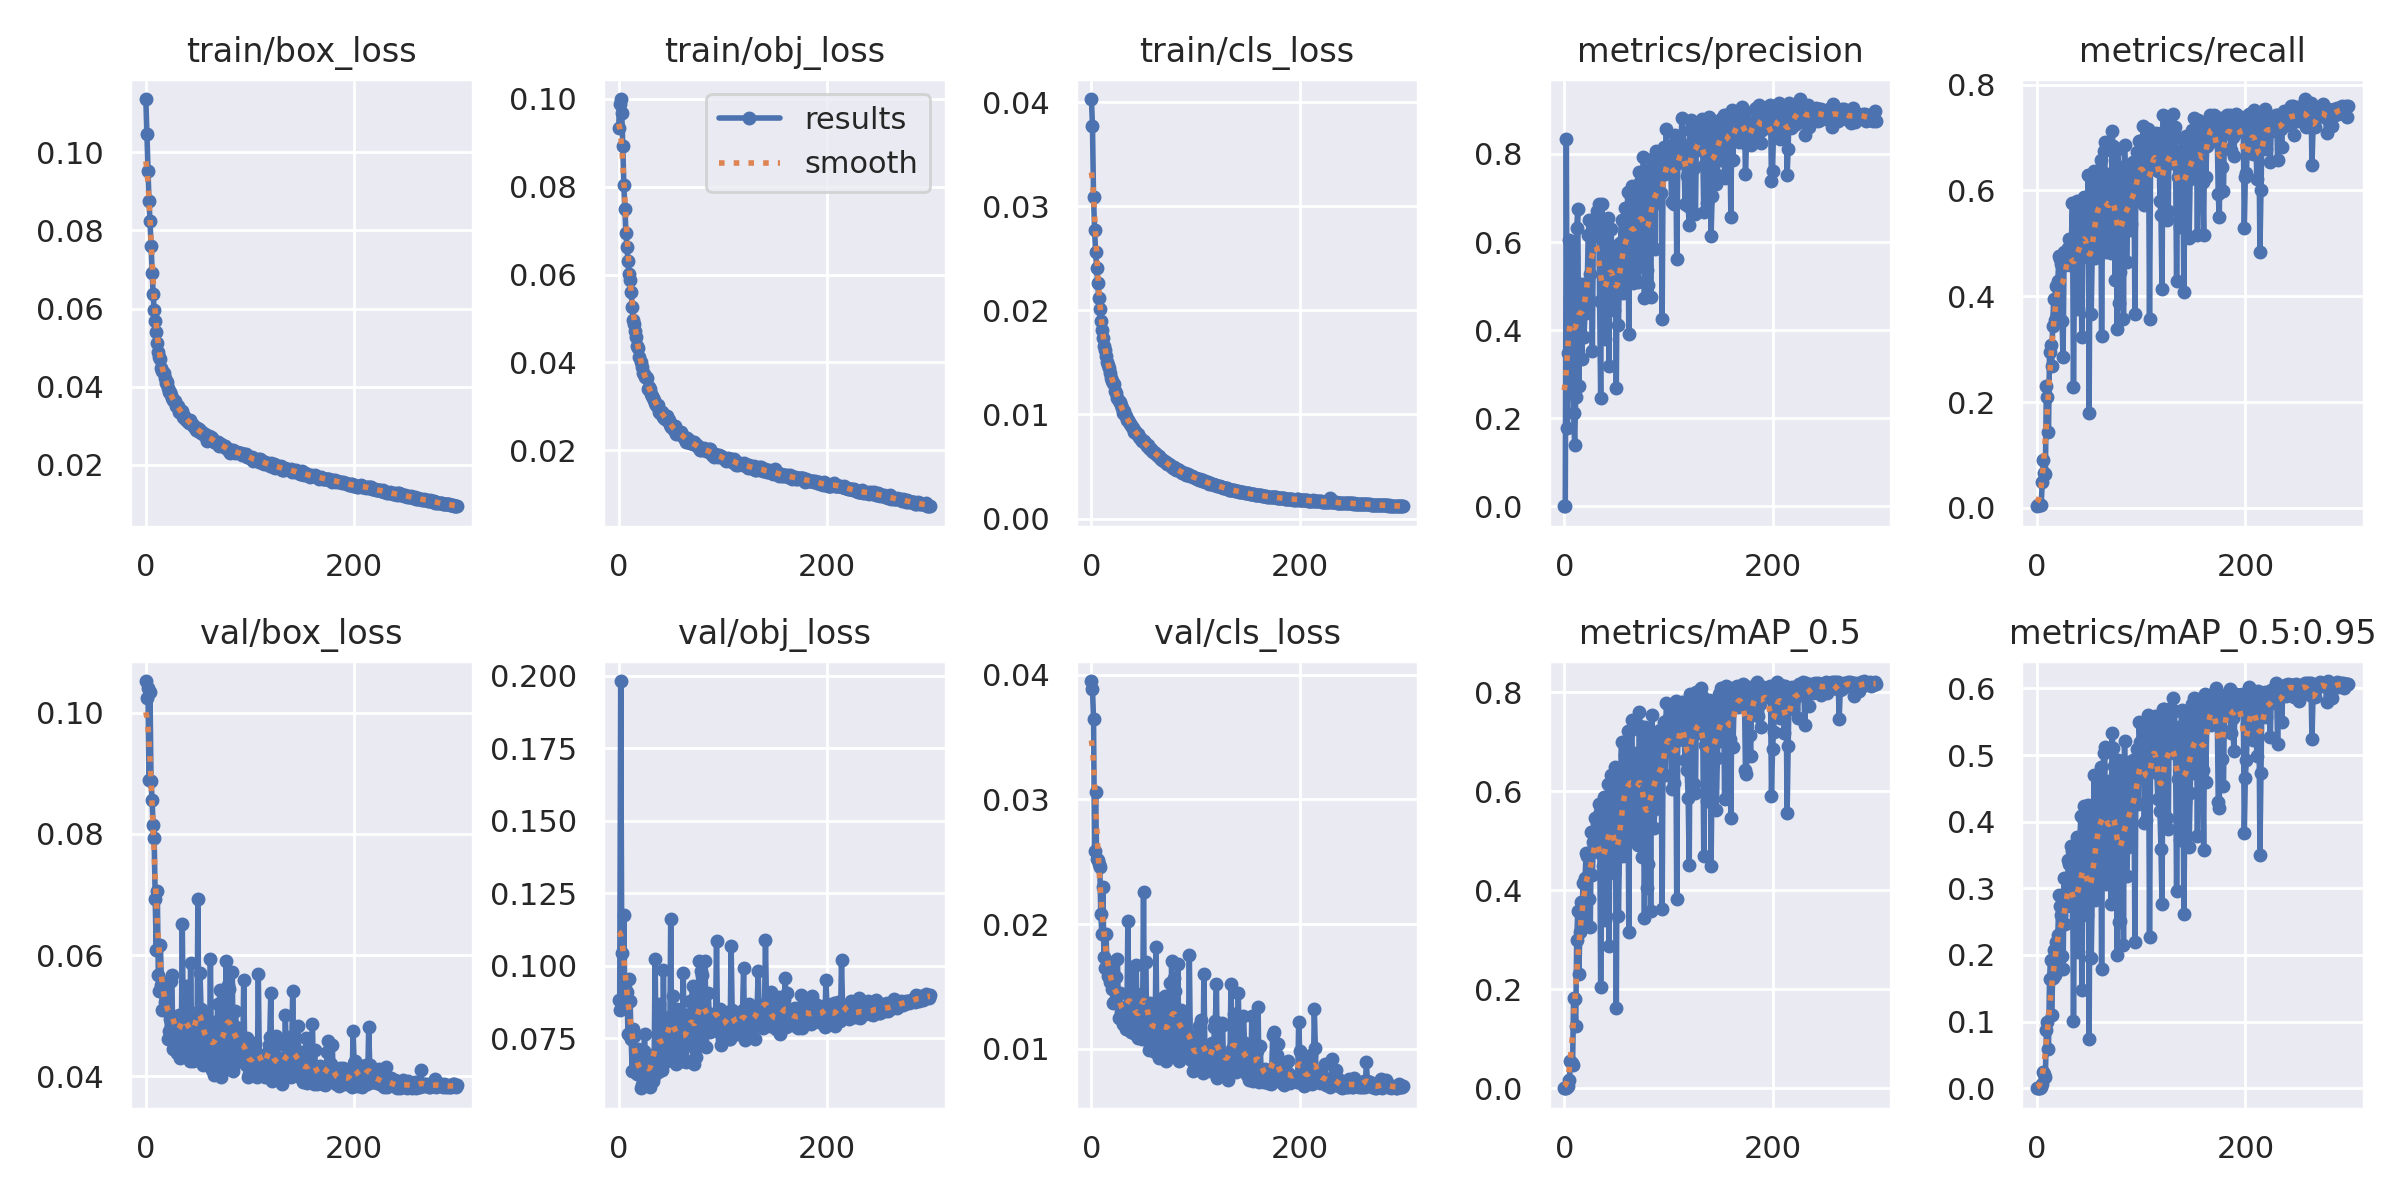

Values plotted in this chart, from the file beside it:
epoch, train/box_loss, train/obj_loss, train/cls_loss, metrics/precision, metrics/recall, metrics/mAP_0.5, metrics/mAP_0.5:0.95, val/box_loss, val/obj_loss, val/cls_loss, x/lr0, x/lr1, x/lr2
0, 0.1137, 0.09345, 0.0403, 2.6276e-05, 0.003062, 2.35e-05, 6.6595e-06, 0.1053, 0.08832, 0.03949, 0.07049, 0.003279, 0.003279
1, 0.1048, 0.09884, 0.03773, 0.0002563, 0.005145, 0.0001459, 4.0027e-05, 0.1025, 0.08495, 0.03887, 0.04047, 0.006592, 0.006592
2, 0.0953, 0.09997, 0.03093, 0.8343, 0.0057, 0.0004279, 0.0001233, 0.1042, 0.1983, 0.03647, 0.01043, 0.009886, 0.009886
3, 0.08761, 0.09685, 0.0277, 0.1782, 0.004681, 0.002723, 0.0008518, 0.08884, 0.1043, 0.0259, 0.00991, 0.00991, 0.00991
4, 0.08241, 0.08917, 0.02563, 0.3472, 0.006287, 0.003785, 0.001235, 0.1034, 0.08851, 0.03062, 0.00991, 0.00991, 0.00991
5, 0.07602, 0.08037, 0.02406, 0.6056, 0.04965, 0.01687, 0.006159, 0.0888, 0.1176, 0.0252, 0.00988, 0.00988, 0.00988
6, 0.06911, 0.07494, 0.02264, 0.3977, 0.09008, 0.05434, 0.02451, 0.08569, 0.08531, 0.02513, 0.00985, 0.00985, 0.00985
7, 0.0638, 0.06958, 0.02122, 0.6006, 0.0657, 0.05145, 0.02114, 0.08142, 0.08993, 0.02483, 0.00982, 0.00982, 0.00982
8, 0.05972, 0.06617, 0.02013, 0.566, 0.06438, 0.04656, 0.01709, 0.07931, 0.09111, 0.02462, 0.00979, 0.00979, 0.00979
9, 0.05687, 0.0632, 0.01899, 0.2111, 0.2305, 0.1825, 0.08693, 0.0692, 0.07634, 0.02084, 0.00976, 0.00976, 0.00976
10, 0.05392, 0.06012, 0.01808, 0.1399, 0.209, 0.181, 0.0991, 0.06083, 0.09548, 0.01921, 0.00973, 0.00973, 0.00973
11, 0.05111, 0.05885, 0.01734, 0.2484, 0.1431, 0.1253, 0.05847, 0.07055, 0.08793, 0.02295, 0.0097, 0.0097, 0.0097
12, 0.04886, 0.05606, 0.01661, 0.6315, 0.2938, 0.3001, 0.1642, 0.05676, 0.07483, 0.01736, 0.00967, 0.00967, 0.00967
13, 0.04769, 0.05259, 0.01615, 0.674, 0.3079, 0.3582, 0.1925, 0.05413, 0.06391, 0.01651, 0.00964, 0.00964, 0.00964
14, 0.047, 0.04973, 0.01561, 0.2737, 0.2677, 0.2304, 0.1095, 0.06169, 0.07838, 0.0192, 0.00961, 0.00961, 0.00961
15, 0.04469, 0.04867, 0.01504, 0.5044, 0.3447, 0.3158, 0.1658, 0.0551, 0.07577, 0.01655, 0.00958, 0.00958, 0.00958
16, 0.04414, 0.04714, 0.01474, 0.4449, 0.3944, 0.3755, 0.2079, 0.05087, 0.0639, 0.01588, 0.00955, 0.00955, 0.00955
17, 0.04347, 0.04578, 0.01446, 0.3342, 0.3558, 0.3346, 0.1697, 0.05552, 0.06716, 0.01695, 0.00952, 0.00952, 0.00952
18, 0.04226, 0.04375, 0.01395, 0.5038, 0.4202, 0.4153, 0.219, 0.05219, 0.0628, 0.01539, 0.00949, 0.00949, 0.00949
19, 0.04086, 0.04323, 0.01353, 0.3835, 0.3653, 0.3287, 0.1802, 0.0542, 0.07133, 0.01678, 0.00946, 0.00946, 0.00946
20, 0.04112, 0.04126, 0.01326, 0.449, 0.4288, 0.4253, 0.2307, 0.05097, 0.06421, 0.0148, 0.00943, 0.00943, 0.00943
21, 0.03958, 0.04004, 0.01299, 0.4383, 0.4759, 0.4748, 0.2895, 0.0461, 0.05779, 0.01369, 0.0094, 0.0094, 0.0094
22, 0.03862, 0.039, 0.0129, 0.484, 0.47, 0.47, 0.2732, 0.04746, 0.05897, 0.0138, 0.00937, 0.00937, 0.00937
23, 0.03872, 0.03768, 0.01222, 0.6163, 0.4602, 0.4743, 0.2597, 0.04946, 0.06025, 0.01384, 0.00934, 0.00934, 0.00934
24, 0.03779, 0.03737, 0.01202, 0.649, 0.3537, 0.3826, 0.1987, 0.05566, 0.07063, 0.0158, 0.00931, 0.00931, 0.00931
25, 0.03702, 0.03669, 0.01159, 0.5264, 0.2847, 0.3266, 0.1788, 0.05668, 0.07645, 0.01719, 0.00928, 0.00928, 0.00928
26, 0.03646, 0.03661, 0.01127, 0.619, 0.4837, 0.5179, 0.3158, 0.04455, 0.05897, 0.01247, 0.00925, 0.00925, 0.00925
27, 0.03638, 0.0364, 0.01115, 0.3529, 0.4595, 0.4313, 0.2458, 0.04962, 0.06531, 0.01449, 0.00922, 0.00922, 0.00922
28, 0.03638, 0.034, 0.01095, 0.6459, 0.4728, 0.4977, 0.2912, 0.0473, 0.06382, 0.01297, 0.00919, 0.00919, 0.00919
29, 0.03508, 0.03448, 0.01061, 0.6131, 0.4788, 0.4952, 0.2837, 0.04945, 0.06643, 0.01313, 0.00916, 0.00916, 0.00916
30, 0.03508, 0.03388, 0.01009, 0.6509, 0.4912, 0.5457, 0.3426, 0.04378, 0.05822, 0.01203, 0.00913, 0.00913, 0.00913
31, 0.03499, 0.03288, 0.01029, 0.6715, 0.509, 0.534, 0.3369, 0.04417, 0.06106, 0.01222, 0.0091, 0.0091, 0.0091
32, 0.03347, 0.03227, 0.00999, 0.6313, 0.4583, 0.478, 0.2741, 0.05015, 0.06765, 0.01339, 0.00907, 0.00907, 0.00907
33, 0.03391, 0.03196, 0.009808, 0.6872, 0.5047, 0.5748, 0.364, 0.04298, 0.06016, 0.01163, 0.00904, 0.00904, 0.00904
34, 0.03361, 0.03154, 0.009506, 0.4652, 0.5768, 0.5589, 0.3555, 0.04432, 0.06201, 0.01199, 0.00901, 0.00901, 0.00901
35, 0.03382, 0.0307, 0.009505, 0.2465, 0.2284, 0.2055, 0.1014, 0.06506, 0.1022, 0.02026, 0.00898, 0.00898, 0.00898
36, 0.03236, 0.03039, 0.009293, 0.6853, 0.4617, 0.4975, 0.3043, 0.04731, 0.06993, 0.01273, 0.00895, 0.00895, 0.00895
37, 0.03257, 0.03017, 0.009111, 0.4577, 0.4976, 0.45, 0.2591, 0.04944, 0.06986, 0.0139, 0.00892, 0.00892, 0.00892
38, 0.03177, 0.03026, 0.008995, 0.523, 0.5791, 0.5893, 0.3766, 0.04358, 0.06327, 0.01136, 0.00889, 0.00889, 0.00889
39, 0.0318, 0.02864, 0.008772, 0.3809, 0.3765, 0.3405, 0.2046, 0.05491, 0.08676, 0.01659, 0.00886, 0.00886, 0.00886
40, 0.03116, 0.02849, 0.008724, 0.4416, 0.495, 0.4683, 0.2748, 0.04775, 0.07295, 0.01368, 0.00883, 0.00883, 0.00883
41, 0.03066, 0.02875, 0.008351, 0.564, 0.5537, 0.5755, 0.3667, 0.04458, 0.06691, 0.01171, 0.0088, 0.0088, 0.0088
42, 0.03135, 0.02876, 0.008375, 0.6551, 0.5698, 0.6144, 0.4078, 0.04255, 0.06416, 0.01117, 0.00877, 0.00877, 0.00877
43, 0.03074, 0.02753, 0.008228, 0.3188, 0.3225, 0.2883, 0.1474, 0.05876, 0.09864, 0.01669, 0.00874, 0.00874, 0.00874
44, 0.03032, 0.02731, 0.008089, 0.63, 0.5293, 0.5866, 0.3634, 0.04628, 0.07087, 0.0118, 0.00871, 0.00871, 0.00871
45, 0.03025, 0.02703, 0.008082, 0.6285, 0.5883, 0.633, 0.423, 0.04244, 0.06684, 0.01087, 0.00868, 0.00868, 0.00868
46, 0.02962, 0.0279, 0.007805, 0.5636, 0.5281, 0.5385, 0.3425, 0.04551, 0.06988, 0.01207, 0.00865, 0.00865, 0.00865
47, 0.0296, 0.02676, 0.007724, 0.5336, 0.566, 0.5626, 0.3616, 0.04518, 0.07044, 0.0116, 0.00862, 0.00862, 0.00862
48, 0.02902, 0.02679, 0.007619, 0.4453, 0.4744, 0.4339, 0.2595, 0.05042, 0.08247, 0.01443, 0.00859, 0.00859, 0.00859
49, 0.0294, 0.02565, 0.007495, 0.5808, 0.6295, 0.6496, 0.4253, 0.04265, 0.06749, 0.0108, 0.00856, 0.00856, 0.00856
50, 0.02869, 0.02538, 0.007415, 0.2689, 0.1786, 0.1627, 0.07335, 0.06928, 0.1163, 0.02257, 0.00853, 0.00853, 0.00853
51, 0.02915, 0.02569, 0.007264, 0.5908, 0.5644, 0.6114, 0.3892, 0.04349, 0.06803, 0.0108, 0.0085, 0.0085, 0.0085
52, 0.02839, 0.02513, 0.007156, 0.4106, 0.3671, 0.3479, 0.195, 0.05709, 0.08975, 0.01693, 0.00847, 0.00847, 0.00847
53, 0.02824, 0.02459, 0.006989, 0.5218, 0.4817, 0.4799, 0.2947, 0.05108, 0.07803, 0.01326, 0.00844, 0.00844, 0.00844
54, 0.02846, 0.02544, 0.007036, 0.5986, 0.5557, 0.6025, 0.3863, 0.04426, 0.06968, 0.01133, 0.00841, 0.00841, 0.00841
55, 0.02785, 0.02379, 0.006761, 0.6504, 0.6372, 0.6996, 0.4697, 0.04176, 0.06628, 0.009921, 0.00838, 0.00838, 0.00838
56, 0.0277, 0.02419, 0.006719, 0.4846, 0.4715, 0.4696, 0.2825, 0.05048, 0.08508, 0.01368, 0.00835, 0.00835, 0.00835
57, 0.02794, 0.02386, 0.006716, 0.5257, 0.5075, 0.506, 0.2937, 0.05026, 0.08252, 0.01331, 0.00832, 0.00832, 0.00832
58, 0.02718, 0.02366, 0.006513, 0.6776, 0.6091, 0.6743, 0.4316, 0.04436, 0.07136, 0.01077, 0.00829, 0.00829, 0.00829
59, 0.02617, 0.02389, 0.006358, 0.6131, 0.5986, 0.633, 0.4088, 0.04427, 0.07375, 0.01093, 0.00826, 0.00826, 0.00826
... 240 more rows
